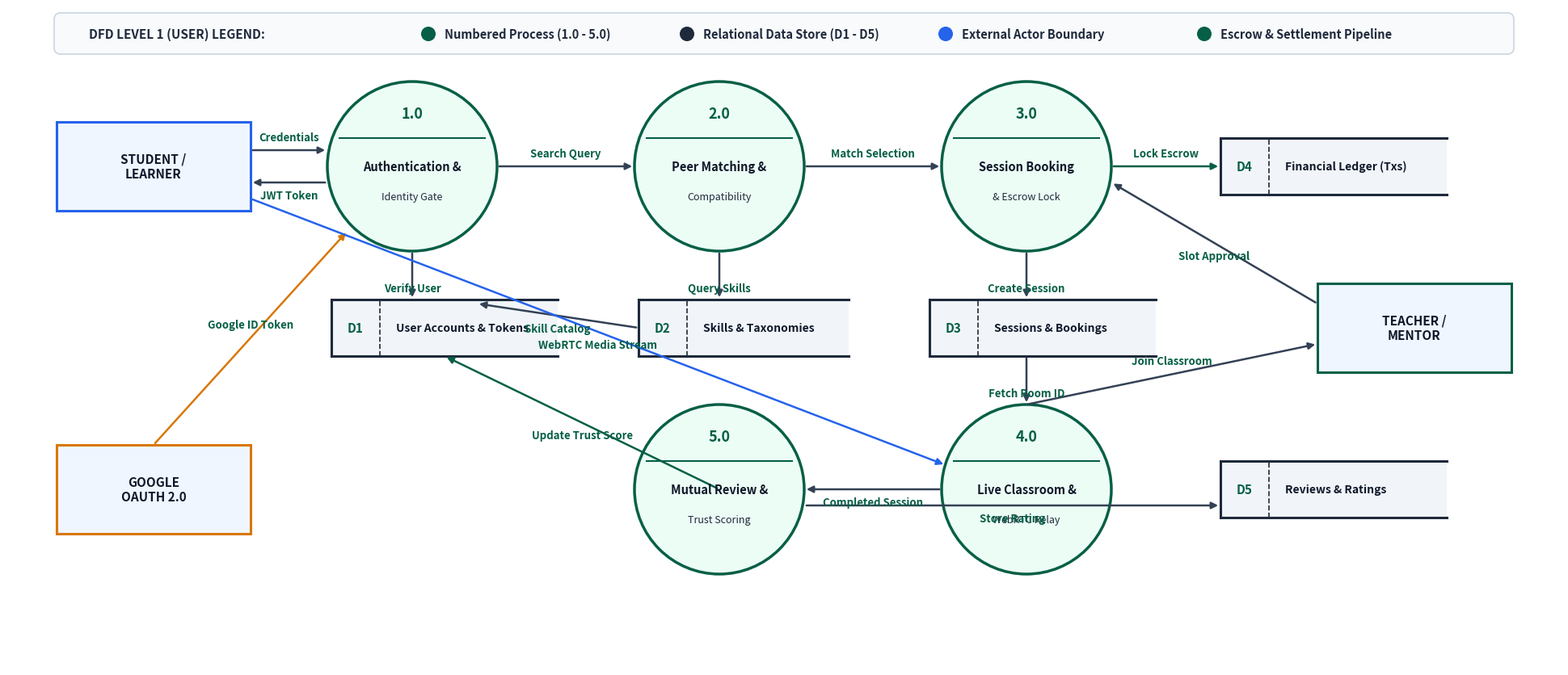

Write the Python code that produced this figure. (Note: this script raises an exception after producing the figure.)
import matplotlib.pyplot as plt
import matplotlib.patches as patches
import sys

sys.stdout.reconfigure(encoding='utf-8')

fig, ax = plt.subplots(figsize=(19.2, 8.17), dpi=200)
ax.set_xlim(0, 19.2)
ax.set_ylim(0, 8.17)
ax.axis('off')

# Palette
NAVY = "#0F172A"
SLATE = "#1E293B"
EMERALD = "#10B981"
DARK_EMERALD = "#065F46"
LIGHT_BG = "#F8FAFC"
WHITE = "#FFFFFF"
BLUE = "#2563EB"
AMBER = "#D97706"
BORDER = "#CBD5E1"
LINE_COLOR = "#334155"

bg = patches.Rectangle((0, 0), 19.2, 8.17, facecolor=WHITE, edgecolor="none")
ax.add_patch(bg)

# Helper function to draw a DFD process bubble
def draw_process(ax, x, y, num, title, subtitle=None, color=DARK_EMERALD):
    bubble = patches.Circle((x, y), 1.05, facecolor="#ECFDF5", edgecolor=color, linewidth=2.5, zorder=4)
    ax.add_patch(bubble)
    
    # Process number line
    ax.plot([x - 0.9, x + 0.9], [y + 0.35, y + 0.35], color=color, linewidth=1.5, zorder=5)
    ax.text(x, y + 0.65, num, color=color, fontsize=13, fontweight="bold", ha="center", va="center", zorder=6)
    
    if subtitle:
        ax.text(x, y, title, color=NAVY, fontsize=10.5, fontweight="bold", ha="center", va="center", zorder=6)
        ax.text(x, y - 0.38, subtitle, color=SLATE, fontsize=9, ha="center", va="center", zorder=6)
    else:
        ax.text(x, y - 0.15, title, color=NAVY, fontsize=10.5, fontweight="bold", ha="center", va="center", zorder=6)

# Helper function to draw a DFD Data Store
def draw_store(ax, x, y, w, h, store_id, name):
    # Top and bottom horizontal lines, left line
    ax.plot([x, x + w], [y + h/2, y + h/2], color=SLATE, linewidth=2.2, zorder=4)
    ax.plot([x, x + w], [y - h/2, y - h/2], color=SLATE, linewidth=2.2, zorder=4)
    ax.plot([x, x], [y - h/2, y + h/2], color=SLATE, linewidth=2.2, zorder=4)
    ax.plot([x + 0.6, x + 0.6], [y - h/2, y + h/2], color=SLATE, linewidth=1.2, linestyle="--", zorder=4)
    
    fill = patches.Rectangle((x, y - h/2), w, h, facecolor="#F1F5F9", edgecolor="none", zorder=3)
    ax.add_patch(fill)
    
    ax.text(x + 0.3, y, store_id, color=DARK_EMERALD, fontsize=11, fontweight="bold", ha="center", va="center", zorder=5)
    ax.text(x + 0.8, y, name, color=NAVY, fontsize=10, fontweight="bold", va="center", zorder=5)

# Helper function to draw an external entity
def draw_entity(ax, x, y, w, h, name, col=BLUE):
    box = patches.Rectangle((x - w/2, y - h/2), w, h, facecolor="#EFF6FF", edgecolor=col, linewidth=2.2, zorder=4)
    ax.add_patch(box)
    ax.text(x, y, name, color=NAVY, fontsize=11, fontweight="bold", ha="center", va="center", zorder=5)

def flow(ax, p1, p2, label=None, label_pos="top", col=LINE_COLOR):
    arr = patches.FancyArrowPatch(p1, p2,
                                 arrowstyle="-|>",
                                 color=col,
                                 linewidth=1.8,
                                 mutation_scale=12,
                                 zorder=5)
    ax.add_patch(arr)
    if label:
        mx, my = (p1[0] + p2[0])/2, (p1[1] + p2[1])/2
        dy = 0.16 if label_pos=="top" else -0.16
        ax.text(mx, my + dy, label, color=DARK_EMERALD, fontsize=9.5, fontweight="bold", ha="center", va="center", zorder=6)

# --- EXTERNAL ENTITIES ---
draw_entity(ax, 1.8, 6.2, 2.4, 1.1, "STUDENT /\nLEARNER", BLUE)
draw_entity(ax, 1.8, 2.2, 2.4, 1.1, "GOOGLE\nOAUTH 2.0", AMBER)
draw_entity(ax, 17.4, 4.2, 2.4, 1.1, "TEACHER /\nMENTOR", DARK_EMERALD)

# --- PROCESSES ---
draw_process(ax, 5.0, 6.2, "1.0", "Authentication &", "Identity Gate")
draw_process(ax, 8.8, 6.2, "2.0", "Peer Matching &", "Compatibility")
draw_process(ax, 12.6, 6.2, "3.0", "Session Booking", "& Escrow Lock")
draw_process(ax, 12.6, 2.2, "4.0", "Live Classroom &", "WebRTC Relay")
draw_process(ax, 8.8, 2.2, "5.0", "Mutual Review &", "Trust Scoring")

# --- DATA STORES ---
draw_store(ax, 4.0, 4.2, 2.8, 0.7, "D1", "User Accounts & Tokens")
draw_store(ax, 7.8, 4.2, 2.6, 0.7, "D2", "Skills & Taxonomies")
draw_store(ax, 11.4, 4.2, 2.8, 0.7, "D3", "Sessions & Bookings")
draw_store(ax, 15.0, 6.2, 2.8, 0.7, "D4", "Financial Ledger (Txs)")
draw_store(ax, 15.0, 2.2, 2.8, 0.7, "D5", "Reviews & Ratings")

# --- DATA FLOWS ---
# 1. Auth flow
flow(ax, (3.0, 6.4), (3.95, 6.4), "Credentials", "top")
flow(ax, (3.95, 6.0), (3.0, 6.0), "JWT Token", "bottom")
flow(ax, (1.8, 2.75), (4.2, 5.4), "Google ID Token", "top", AMBER)
flow(ax, (5.0, 5.15), (5.0, 4.55), "Verify User", "right")

# 2. Matching flow
flow(ax, (6.05, 6.2), (7.75, 6.2), "Search Query", "top")
flow(ax, (8.8, 5.15), (8.8, 4.55), "Query Skills", "right")
flow(ax, (7.8, 4.2), (5.8, 4.5), "Skill Catalog", "bottom")

# 3. Booking & Escrow (Process 3.0)
flow(ax, (9.85, 6.2), (11.55, 6.2), "Match Selection", "top")
flow(ax, (12.6, 5.15), (12.6, 4.55), "Create Session", "right")
flow(ax, (13.65, 6.2), (15.0, 6.2), "Lock Escrow", "top", DARK_EMERALD)

# 4. Teacher interaction
flow(ax, (16.2, 4.5), (13.65, 6.0), "Slot Approval", "bottom")
flow(ax, (12.6, 3.25), (16.2, 4.0), "Join Classroom", "top")

# 5. Live Classroom & Signaling
flow(ax, (12.6, 3.85), (12.6, 3.25), "Fetch Room ID", "right")
flow(ax, (3.0, 5.8), (11.6, 2.5), "WebRTC Media Stream", "bottom", BLUE)

# 6. Reviews & Trust score
flow(ax, (11.55, 2.2), (9.85, 2.2), "Completed Session", "bottom")
flow(ax, (8.8, 2.2), (5.4, 3.85), "Update Trust Score", "bottom", DARK_EMERALD)
flow(ax, (9.85, 2.0), (15.0, 2.0), "Store Rating", "bottom")

# Legend Bar at Top
leg_box = patches.FancyBboxPatch((0.6, 7.62), 18.0, 0.45, boxstyle="round,pad=0.03,rounding_size=0.08",
                                facecolor=LIGHT_BG, edgecolor=BORDER, linewidth=1.2, zorder=2)
ax.add_patch(leg_box)
ax.text(1.0, 7.84, "DFD LEVEL 1 (USER) LEGEND:", color=SLATE, fontsize=11, fontweight="bold", va="center", zorder=3)

legends = [
    ("Numbered Process (1.0 - 5.0)", DARK_EMERALD),
    ("Relational Data Store (D1 - D5)", SLATE),
    ("External Actor Boundary", BLUE),
    ("Escrow & Settlement Pipeline", DARK_EMERALD)
]
curr_lx = 5.2
for l_name, l_col in legends:
    dot = patches.Circle((curr_lx, 7.84), 0.09, facecolor=l_col, edgecolor="none", zorder=3)
    ax.add_patch(dot)
    ax.text(curr_lx + 0.2, 7.84, l_name, color=SLATE, fontsize=10.5, fontweight="semibold", va="center", zorder=3)
    curr_lx += 3.2

plt.subplots_adjust(left=0, right=1, top=1, bottom=0)
plt.savefig("diagrams/dfd_user_level1.png", dpi=200, bbox_inches="tight", pad_inches=0.05)
plt.close()
print("Saved diagrams/dfd_user_level1.png")
